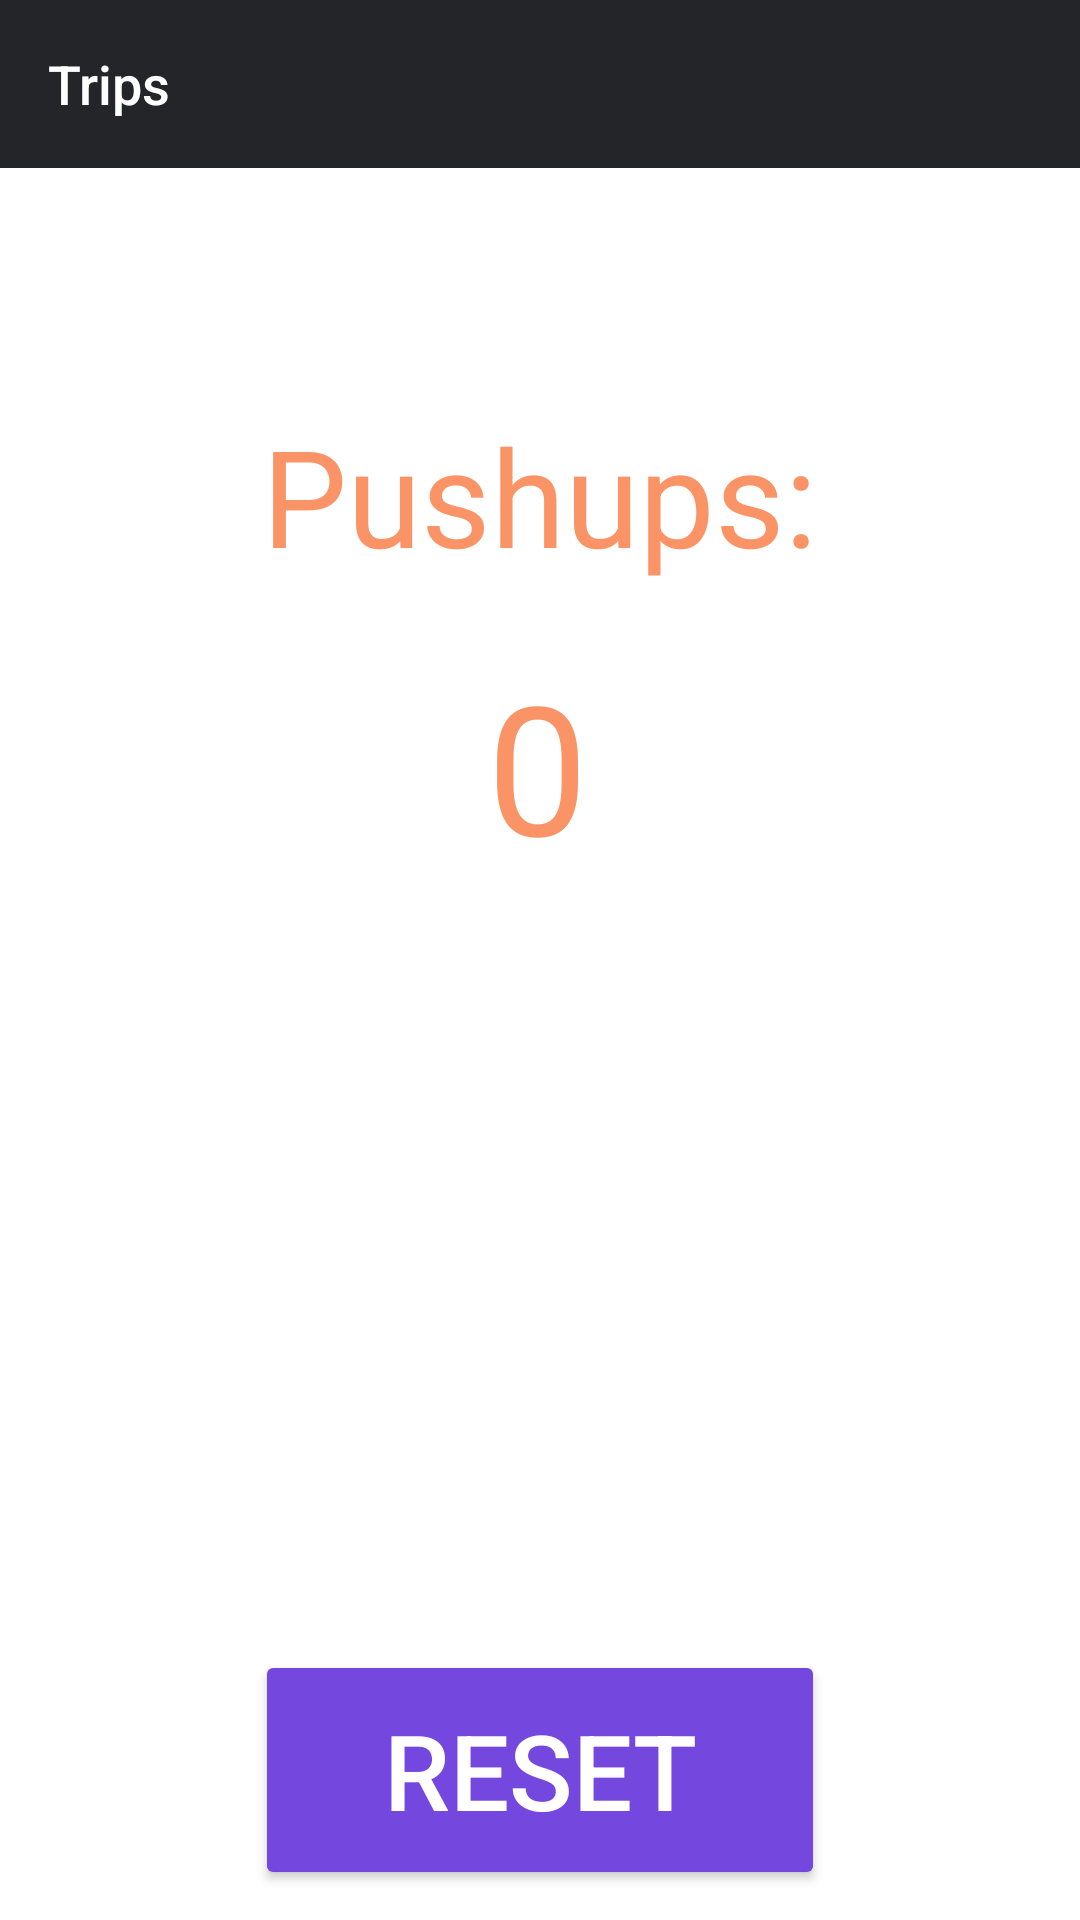

Produce the Android XML layout that renders to this screen, including the resource entries it uses.
<!-- AndroidManifest.xml: application theme Theme.WaiFITu -->
<!-- res/layout/fragment_workouts.xml -->
<?xml version="1.0" encoding="utf-8"?>
<androidx.constraintlayout.widget.ConstraintLayout xmlns:android="http://schemas.android.com/apk/res/android"
    xmlns:tools="http://schemas.android.com/tools"
    xmlns:app="http://schemas.android.com/apk/res-auto"
    android:layout_width="match_parent" android:layout_height="match_parent">

    <androidx.appcompat.widget.Toolbar
        android:id="@+id/toolbar"
        android:layout_width="match_parent"
        android:layout_height="?actionBarSize"
        android:layout_alignParentTop="true"
        android:gravity="top"
        android:background="@color/dialogDark"
        tools:ignore="MissingConstraints">

        <TextView
            android:id="@+id/toolbar_title"
            style="@style/TextAppearance.AppCompat.Widget.ActionBar.Title"
            android:layout_width="wrap_content"
            android:layout_height="wrap_content"
            android:text="@string/label_walking"
            android:textColor="@color/white"
            android:textSize="18dp" />

    </androidx.appcompat.widget.Toolbar>


    <TextView
        android:id="@+id/label_steps"
        android:layout_width="wrap_content"
        android:layout_height="60dp"
        android:layout_marginTop="135dp"
        android:text="Pushups:"
        android:textColor="#FA9467"
        android:textSize="45dp"
        app:layout_constraintEnd_toEndOf="parent"
        app:layout_constraintHorizontal_bias="0.5"
        app:layout_constraintStart_toStartOf="parent"
        app:layout_constraintTop_toTopOf="parent" />

    <TextView
        android:id="@+id/pushups"
        android:layout_width="wrap_content"
        android:layout_height="70dp"
        android:layout_marginTop="80dp"
        android:text="0"
        android:textColor="#FA9467"
        android:textSize="60dp"
        app:layout_constraintEnd_toEndOf="parent"
        app:layout_constraintHorizontal_bias="0.497"
        app:layout_constraintStart_toStartOf="parent"
        app:layout_constraintTop_toTopOf="@id/label_steps" />

    <Button
        android:id="@+id/start_workout_btn"
        android:layout_width="190dp"
        android:layout_height="80dp"
        android:layout_marginTop="550dp"
        android:textColor="#FFFFFF"
        android:text="RESET"
        android:textSize="35dp"
        android:backgroundTint="#7447DF"
        app:layout_constraintEnd_toEndOf="parent"
        app:layout_constraintHorizontal_bias="0.5"
        app:layout_constraintStart_toStartOf="parent"
        app:layout_constraintTop_toTopOf="parent" />

</androidx.constraintlayout.widget.ConstraintLayout>
<!-- resources referenced by this layout -->
<resources>
  <color name="dialogDark">@color/colorDarkPrimary</color>
  <color name="white">#FFFFFFFF</color>
  <string name="label_walking">Trips</string>
  <style name="Theme.WaiFITu" parent="Theme.MaterialComponents.DayNight.NoActionBar">
          
          <item name="colorPrimary">@color/purple_500</item>
          <item name="colorPrimaryVariant">@color/purple_700</item>
          <item name="colorOnPrimary">@color/white</item>
          
          <item name="colorSecondary">@color/teal_200</item>
          <item name="colorSecondaryVariant">@color/teal_700</item>
          <item name="colorOnSecondary">@color/black</item>
          
          <item name="android:statusBarColor" tools:targetApi="l">?attr/colorPrimaryVariant</item>
          
      </style>
  <color name="colorDarkPrimary">#242529</color>
  <color name="purple_500">#FF6200EE</color>
  <color name="purple_700">#FF3700B3</color>
  <color name="teal_200">#FF03DAC5</color>
  <color name="teal_700">#FF018786</color>
  <color name="black">#FF000000</color>
</resources>
